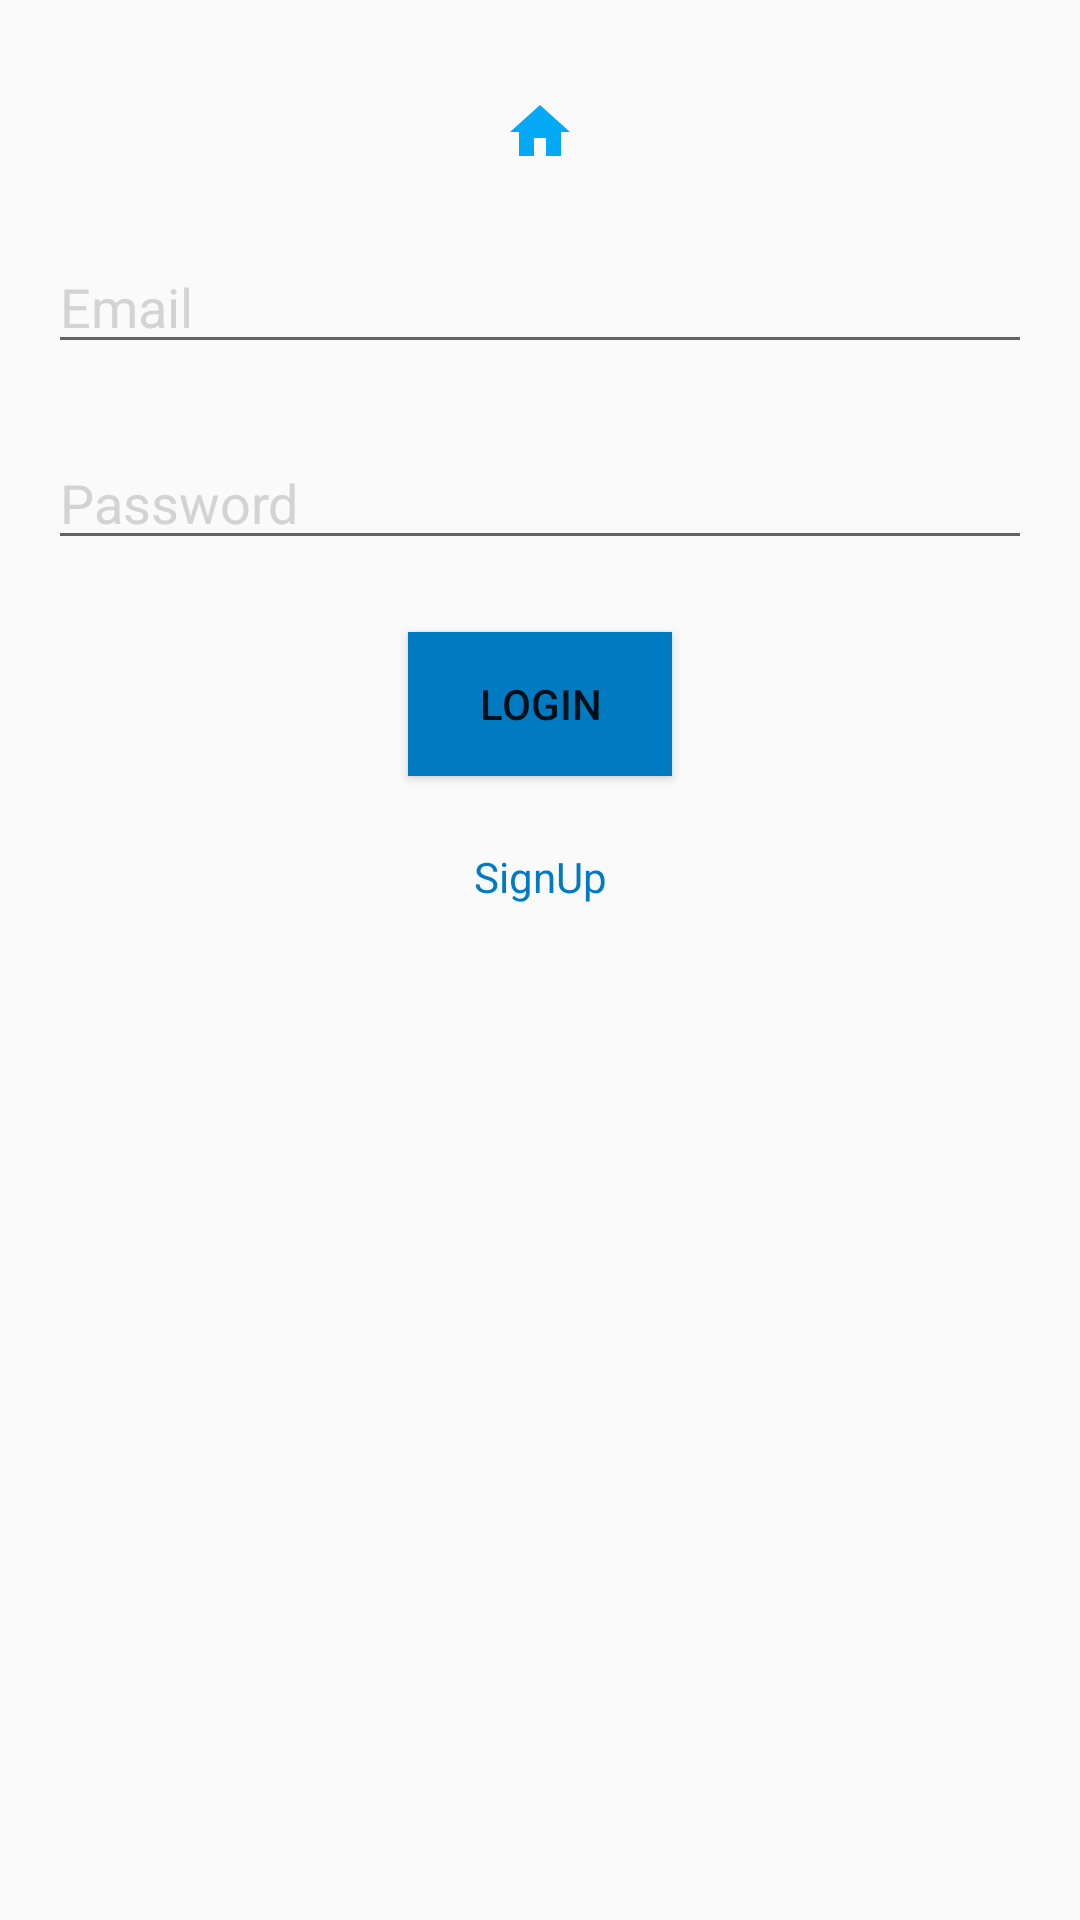

Android layout source for this screen:
<!-- AndroidManifest.xml: application theme AppTheme -->
<!-- res/layout/activity_login.xml -->
<?xml version="1.0" encoding="utf-8"?>
<ScrollView xmlns:android="http://schemas.android.com/apk/res/android"
    xmlns:app="http://schemas.android.com/apk/res-auto"
    xmlns:tools="http://schemas.android.com/tools"
    android:layout_width="match_parent"
    android:layout_height="match_parent"
    tools:context=".activities.login.LoginActivity">


    <android.support.constraint.ConstraintLayout
        android:layout_width="match_parent"
        android:layout_height="match_parent">

        <ImageView
            android:id="@+id/icon"
            android:layout_width="wrap_content"
            android:layout_height="wrap_content"
            android:layout_marginEnd="16dp"
            android:layout_marginStart="16dp"
            android:layout_marginTop="32dp"
            android:src="@drawable/ic_home_light_blue_500_24dp"
            app:layout_constraintEnd_toEndOf="parent"
            app:layout_constraintStart_toStartOf="parent"
            app:layout_constraintTop_toTopOf="parent"
            tools:ignore="ContentDescription" />

        <EditText
            android:id="@+id/fullname"
            android:layout_width="0dp"
            android:layout_height="wrap_content"
            android:layout_marginEnd="16dp"
            android:layout_marginStart="16dp"
            android:layout_marginTop="32dp"
            android:hint="Full Name"
            android:maxLines="1"
            android:inputType="textPersonName"
            android:visibility="gone"
            android:textColor="@color/colorPrimaryDark"
            android:textColorHint="@color/hint"
            app:layout_constraintEnd_toEndOf="parent"
            app:layout_constraintStart_toStartOf="parent"
            app:layout_constraintTop_toBottomOf="@+id/icon" />

        <EditText
            android:id="@+id/email"
            android:layout_width="0dp"
            android:layout_height="wrap_content"
            android:layout_marginEnd="16dp"
            android:layout_marginStart="16dp"
            android:layout_marginTop="24dp"
            android:hint="Email"
            android:maxLines="1"
            android:inputType="textEmailAddress"
            android:textColor="@color/colorPrimaryDark"
            android:textColorHint="@color/hint"
            app:layout_constraintEnd_toEndOf="parent"
            app:layout_constraintStart_toStartOf="parent"
            app:layout_constraintTop_toBottomOf="@+id/fullname" />

        <EditText
            android:id="@+id/phonenumber"
            android:layout_width="0dp"
            android:layout_height="wrap_content"
            android:layout_marginEnd="16dp"
            android:layout_marginStart="16dp"
            android:layout_marginTop="24dp"
            android:hint="Phone Number"
            android:inputType="phone"
            android:maxLines="1"
            android:visibility="gone"
            android:textColor="@color/colorPrimaryDark"
            android:textColorHint="@color/hint"
            app:layout_constraintEnd_toEndOf="parent"
            app:layout_constraintStart_toStartOf="parent"
            app:layout_constraintTop_toBottomOf="@+id/email" />

        <EditText
            android:id="@+id/password"
            android:layout_width="0dp"
            android:layout_height="wrap_content"
            android:layout_marginEnd="16dp"
            android:layout_marginStart="16dp"
            android:layout_marginTop="24dp"
            android:hint="Password"
            android:maxLines="1"
            android:inputType="textPassword"
            android:textColor="@color/colorPrimaryDark"
            android:textColorHint="@color/hint"
            app:layout_constraintEnd_toEndOf="parent"
            app:layout_constraintStart_toStartOf="parent"
            app:layout_constraintTop_toBottomOf="@+id/phonenumber" />

        <EditText
            android:id="@+id/confirmpassword"
            android:layout_width="0dp"
            android:layout_height="wrap_content"
            android:layout_marginEnd="16dp"
            android:layout_marginStart="16dp"
            android:layout_marginTop="24dp"
            android:hint="Confirm Password"
            android:visibility="gone"
            android:maxLines="1"
            android:inputType="textPassword"
            android:textColor="@color/colorPrimaryDark"
            android:textColorHint="@color/hint"
            app:layout_constraintEnd_toEndOf="parent"
            app:layout_constraintStart_toStartOf="parent"
            app:layout_constraintTop_toBottomOf="@+id/password" />

        <Button
            android:id="@+id/login_signup"
            android:layout_width="wrap_content"
            android:layout_height="wrap_content"
            android:text="Login"
            android:layout_marginTop="24dp"
            android:onClick="onLoginSignup"
            android:background="@color/colorPrimaryDark"
            app:layout_constraintEnd_toEndOf="parent"
            app:layout_constraintStart_toStartOf="parent"
            app:layout_constraintTop_toBottomOf="@+id/confirmpassword" />


        <TextView
            android:id="@+id/modechange"
            android:layout_width="wrap_content"
            android:layout_height="wrap_content"
            android:layout_marginTop="24dp"
            android:onClick="onClick"
            android:text="SignUp"
            android:clickable="true"
            android:textColor="@color/colorPrimaryDark"
            app:layout_constraintEnd_toEndOf="parent"
            app:layout_constraintStart_toStartOf="parent"
            app:layout_constraintTop_toBottomOf="@+id/login_signup" />


    </android.support.constraint.ConstraintLayout>
</ScrollView>
<!-- resources referenced by this layout -->
<resources>
  <color name="colorPrimaryDark">#007ac1</color>
  <color name="hint">#d3d3d3</color>
  <!-- drawable ic_home_light_blue_500_24dp (drawable) -->
  <?xml version="1.0" encoding="UTF-8" standalone="no"?>
  <vector xmlns:android="http://schemas.android.com/apk/res/android" android:height="24dp" android:viewportHeight="24.0" android:viewportWidth="24.0" android:width="24dp">
      <path android:fillColor="#03A9F4" android:pathData="M10,20v-6h4v6h5v-8h3L12,3 2,12h3v8z"/>
  </vector>
  <style name="AppTheme" parent="Theme.AppCompat.Light.DarkActionBar">
          
          <item name="colorPrimary">@color/colorPrimary</item>
          <item name="colorPrimaryDark">@color/colorPrimaryDark</item>
          <item name="colorAccent">@color/colorAccent</item>
      </style>
  <color name="colorPrimary">#03A9F4</color>
  <color name="colorAccent">#FF4081</color>
</resources>
